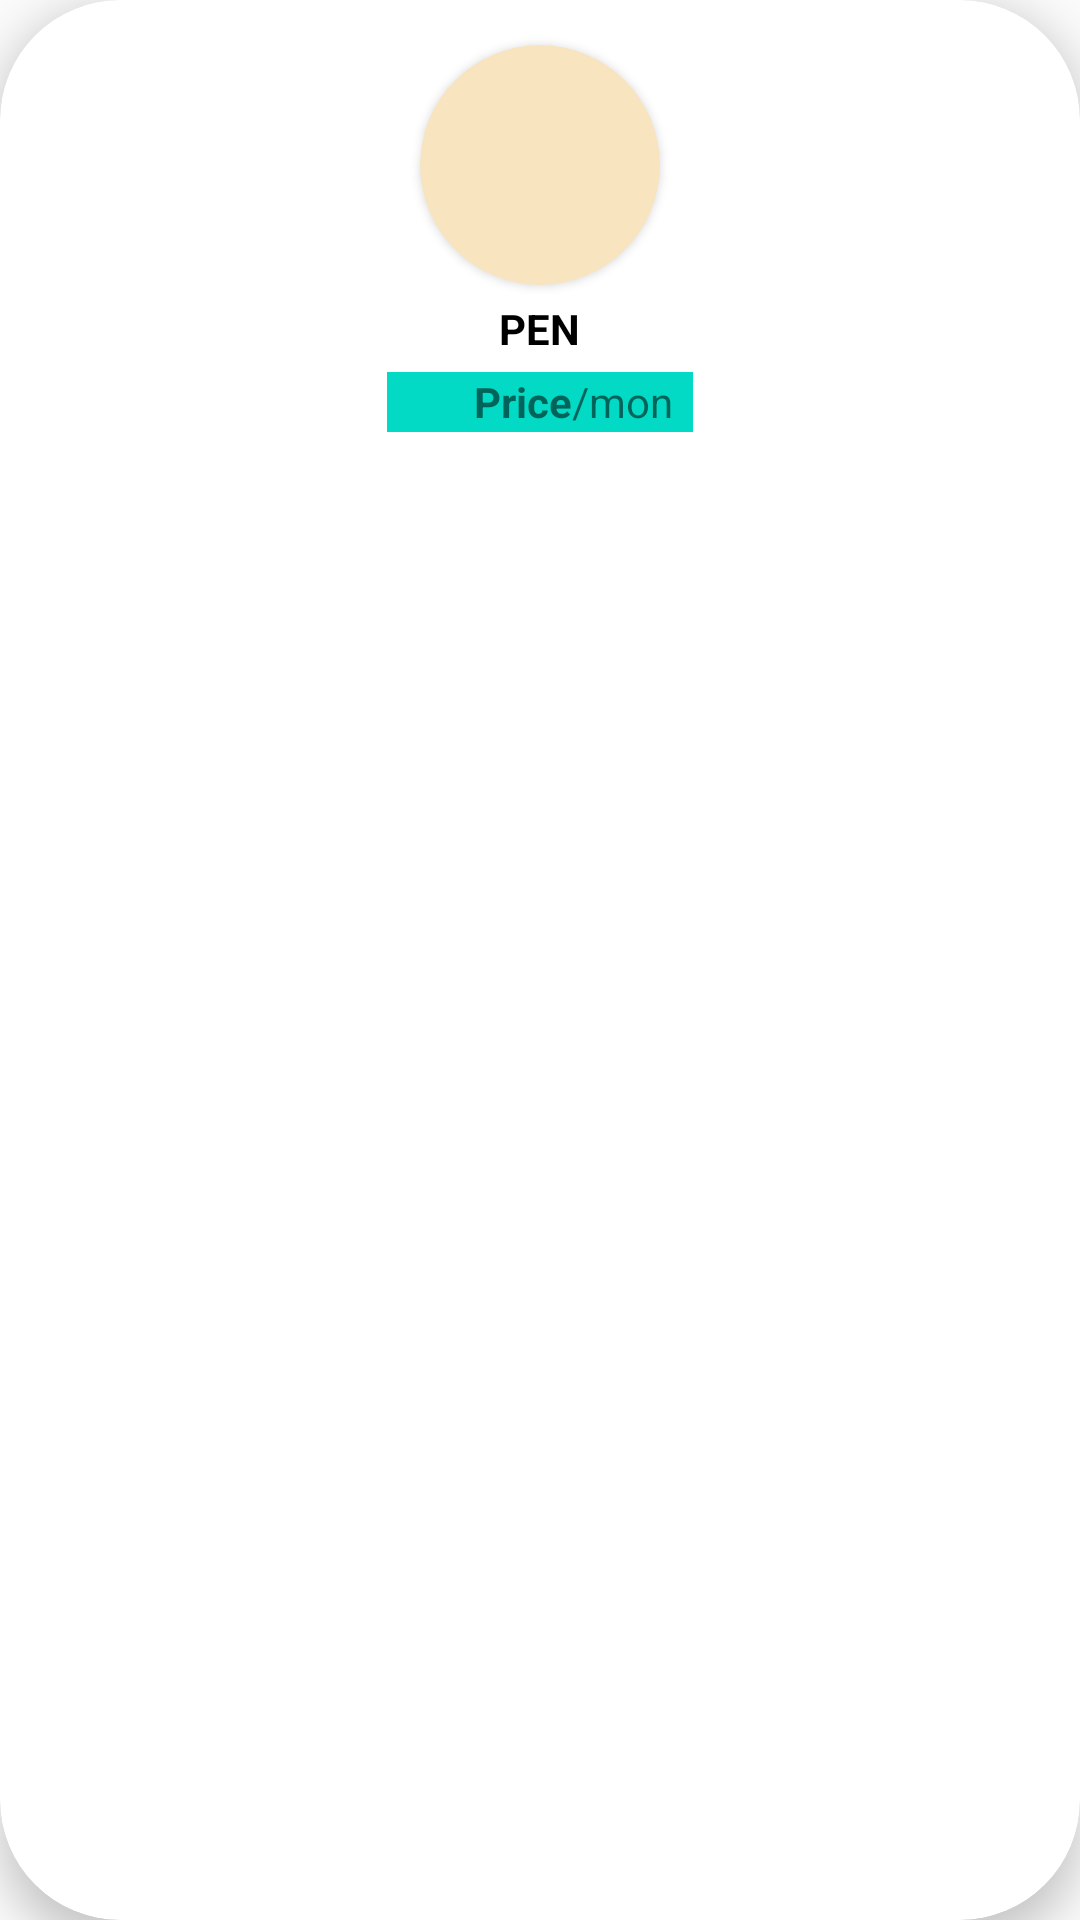

Android layout source for this screen:
<!-- AndroidManifest.xml: application theme Theme.RENTO -->
<!-- res/layout/recycle_addproduct_cardview_layout.xml -->
<?xml version="1.0" encoding="utf-8"?>
<androidx.cardview.widget.CardView xmlns:android="http://schemas.android.com/apk/res/android"
    android:layout_width="150dp"
    android:layout_height="200dp"
    xmlns:app="http://schemas.android.com/apk/res-auto"
    app:cardElevation="8dp"
    android:layout_marginTop="20dp"
    android:layout_marginStart="30dp"
    app:cardCornerRadius="40dp"
    >

    <LinearLayout
        android:layout_width="match_parent"
        android:layout_height="match_parent"
        android:orientation="vertical"
        android:paddingBottom="20dp">

        <androidx.cardview.widget.CardView
            android:layout_width="80dp"
            android:layout_height="80dp"
            android:layout_gravity="center"
            android:layout_marginTop="15dp"
            app:cardCornerRadius="50dp"
            android:elevation="5dp"
            android:backgroundTint="#F8E4BE"
            >

            <com.google.android.material.imageview.ShapeableImageView
                android:id="@+id/img"
                android:layout_width="60dp"
                android:layout_height="60dp"
                android:layout_gravity="center"
                app:shapeAppearance="@style/circle">

            </com.google.android.material.imageview.ShapeableImageView>

        </androidx.cardview.widget.CardView>

        <TextView
            android:id="@+id/name"
            android:layout_width="wrap_content"
            android:layout_height="wrap_content"
            android:layout_marginTop="5dp"
            android:gravity="center"
            android:textColor="@color/black"
            android:textStyle="bold"
            android:layout_gravity="center"
            android:text="PEN" />

        <LinearLayout
            android:layout_width="wrap_content"
            android:layout_height="wrap_content"
            android:layout_marginTop="5dp"
            android:layout_gravity="center"
            android:gravity="center"
            android:background="#FF03DAC5"
            android:orientation="horizontal">

            <ImageView
                android:layout_width="20dp"
                android:layout_height="20dp"
                android:layout_marginStart="8dp"
                android:background="@drawable/ic_baseline_currency_rupee_24">

            </ImageView>

            <TextView
                android:id="@+id/price"
                android:layout_width="match_parent"
                android:layout_height="match_parent"
                android:layout_marginStart="1dp"
                android:gravity="center"
                android:textStyle="bold"
                android:text="Price" />

            <TextView
                android:layout_width="wrap_content"
                android:layout_height="wrap_content"
                android:text="/mon  "
                />
        </LinearLayout>

    </LinearLayout>


</androidx.cardview.widget.CardView>
<!-- resources referenced by this layout -->
<resources>
  <color name="black">#FF000000</color>
  <style name="circle" parent="">
          <item name="cornerFamily">rounded</item>
          <item name="cornerRadius">25dp</item>
          <item name="cornerSize">25dp</item>
          <item name="color">@color/white</item>
      </style>
  <style name="Theme.RENTO" parent="Theme.AppCompat.DayNight.NoActionBar">
          
          <item name="colorPrimary">@color/purple_500</item>
          <item name="colorPrimaryVariant">@color/purple_700</item>
          <item name="colorOnPrimary">@color/white</item>
          
          <item name="colorSecondary">@color/teal_200</item>
          <item name="colorSecondaryVariant">@color/teal_700</item>
          <item name="colorOnSecondary">@color/black</item>
          
          <item name="android:statusBarColor">?attr/colorPrimaryVariant</item>
          <item name="android:windowActivityTransitions">true</item>
          <item name="android:windowEnterTransition">@transition/trans_anim</item>
          <item name="android:windowExitTransition">@transition/trans_anim</item>
          
      </style>
  <color name="white">#FFFFFFFF</color>
  <color name="purple_500">#FF6200EE</color>
  <color name="purple_700">#FF3700B3</color>
  <color name="teal_200">#FF03DAC5</color>
  <color name="teal_700">#FF018786</color>
</resources>
